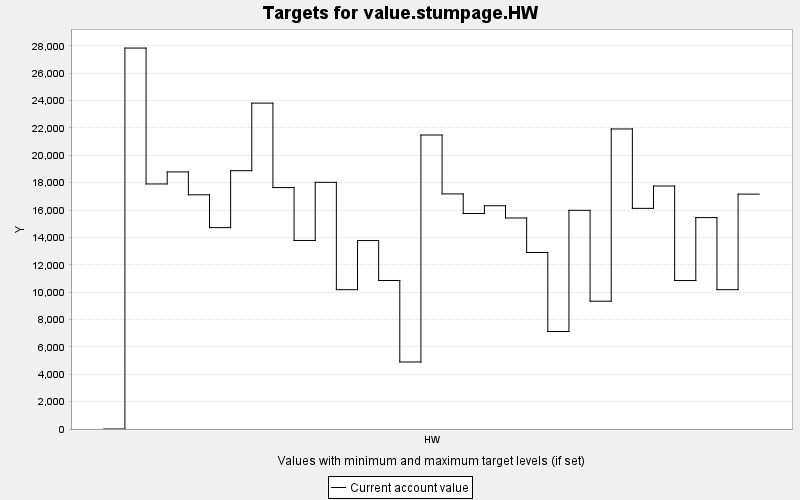

The file beside this chart, header and first rows:
TARGET, PERIOD, YEAR, PERIODWIDTH, MINIMUM, MAXIMUM, MINWEIGHT, MAXWEIGHT, CURRENT, SUMMARY
value.stumpage.HW, 0, 0, 10.0, 0.0, 10000, 1.0, 1.0, 0.0, 0.0
value.stumpage.HW, 1, 10, 10.0, 0.0, 10000, 1.0, 1.0, 27839, 0.0
value.stumpage.HW, 2, 20, 10.0, 0.0, 10000, 1.0, 1.0, 17907, 0.0
value.stumpage.HW, 3, 30, 10.0, 0.0, 10000, 1.0, 1.0, 18787, 0.0
value.stumpage.HW, 4, 40, 10.0, 0.0, 10000, 1.0, 1.0, 17115, 0.0
value.stumpage.HW, 5, 50, 10.0, 0.0, 10000, 1.0, 1.0, 14717, 0.0
value.stumpage.HW, 6, 60, 10.0, 0.0, 10000, 1.0, 1.0, 18876, 0.0
value.stumpage.HW, 7, 70, 10.0, 0.0, 10000, 1.0, 1.0, 23814, 0.0
value.stumpage.HW, 8, 80, 10.0, 0.0, 10000, 1.0, 1.0, 17642, 0.0
value.stumpage.HW, 9, 90, 10.0, 0.0, 10000, 1.0, 1.0, 13777, 0.0
value.stumpage.HW, 10, 100, 10.0, 0.0, 10000, 1.0, 1.0, 18024, 0.0
value.stumpage.HW, 11, 110, 10.0, 0.0, 10000, 1.0, 1.0, 10180, 0.0
value.stumpage.HW, 12, 120, 10.0, 0.0, 10000, 1.0, 1.0, 13770, 0.0
value.stumpage.HW, 13, 130, 10.0, 0.0, 10000, 1.0, 1.0, 10853, 0.0
value.stumpage.HW, 14, 140, 10.0, 0.0, 10000, 1.0, 1.0, 4897, 0.0
value.stumpage.HW, 15, 150, 10.0, 0.0, 10000, 1.0, 1.0, 21484, 0.0
value.stumpage.HW, 16, 160, 10.0, 0.0, 10000, 1.0, 1.0, 17180, 0.0
value.stumpage.HW, 17, 170, 10.0, 0.0, 10000, 1.0, 1.0, 15748, 0.0
value.stumpage.HW, 18, 180, 10.0, 0.0, 10000, 1.0, 1.0, 16314, 0.0
value.stumpage.HW, 19, 190, 10.0, 0.0, 10000, 1.0, 1.0, 15421, 0.0
value.stumpage.HW, 20, 200, 10.0, 0.0, 10000, 1.0, 1.0, 12899, 0.0
value.stumpage.HW, 21, 210, 10.0, 0.0, 10000, 1.0, 1.0, 7123, 0.0
value.stumpage.HW, 22, 220, 10.0, 0.0, 10000, 1.0, 1.0, 15981, 0.0
value.stumpage.HW, 23, 230, 10.0, 0.0, 10000, 1.0, 1.0, 9340, 0.0
value.stumpage.HW, 24, 240, 10.0, 0.0, 10000, 1.0, 1.0, 21926, 0.0
value.stumpage.HW, 25, 250, 10.0, 0.0, 10000, 1.0, 1.0, 16123, 0.0
value.stumpage.HW, 26, 260, 10.0, 0.0, 10000, 1.0, 1.0, 17757, 0.0
value.stumpage.HW, 27, 270, 10.0, 0.0, 10000, 1.0, 1.0, 10848, 0.0
value.stumpage.HW, 28, 280, 10.0, 0.0, 10000, 1.0, 1.0, 15447, 0.0
value.stumpage.HW, 29, 290, 10.0, 0.0, 10000, 1.0, 1.0, 10181, 0.0
value.stumpage.HW, 30, 300, 10.0, 0.0, 10000, 1.0, 1.0, 17165, 0.0
